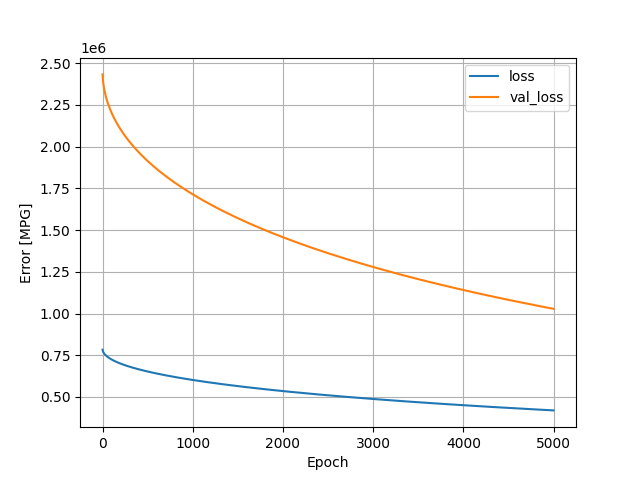

The file beside this chart, header and first rows:
, loss, val_loss, epoch
0, 783365, 2433318, 0
1, 779742, 2422622, 1
2, 777429, 2414471, 2
3, 775582, 2407511, 3
4, 773979, 2401390, 4
5, 772550, 2395876, 5
6, 771257, 2390798, 6
7, 770047, 2386075, 7
8, 768925, 2381639, 8
9, 767868, 2377470, 9
10, 766865, 2373512, 10
11, 765914, 2369751, 11
12, 765007, 2366113, 12
13, 764131, 2362611, 13
14, 763286, 2359170, 14
15, 762464, 2355913, 15
16, 761677, 2352730, 16
17, 760909, 2349680, 17
18, 760172, 2346654, 18
19, 759443, 2343776, 19
20, 758747, 2340970, 20
21, 758069, 2338239, 21
22, 757403, 2335526, 22
23, 756743, 2332873, 23
24, 756101, 2330306, 24
25, 755479, 2327748, 25
26, 754858, 2325258, 26
27, 754253, 2322830, 27
28, 753662, 2320434, 28
29, 753080, 2318115, 29
30, 752515, 2315841, 30
31, 751958, 2313556, 31
32, 751404, 2311309, 32
33, 750858, 2309118, 33
34, 750324, 2306928, 34
35, 749794, 2304770, 35
36, 749272, 2302649, 36
37, 748758, 2300593, 37
38, 748257, 2298538, 38
39, 747756, 2296511, 39
40, 747263, 2294533, 40
41, 746781, 2292558, 41
42, 746303, 2290648, 42
43, 745832, 2288739, 43
44, 745365, 2286832, 44
45, 744902, 2284976, 45
46, 744448, 2283106, 46
47, 743995, 2281321, 47
48, 743554, 2279503, 48
49, 743112, 2277722, 49
50, 742676, 2275975, 50
51, 742248, 2274192, 51
52, 741814, 2272458, 52
53, 741391, 2270749, 53
54, 740971, 2269060, 54
55, 740558, 2267389, 55
56, 740146, 2265723, 56
57, 739741, 2264057, 57
58, 739333, 2262416, 58
59, 738932, 2260814, 59
... 4,940 more rows
